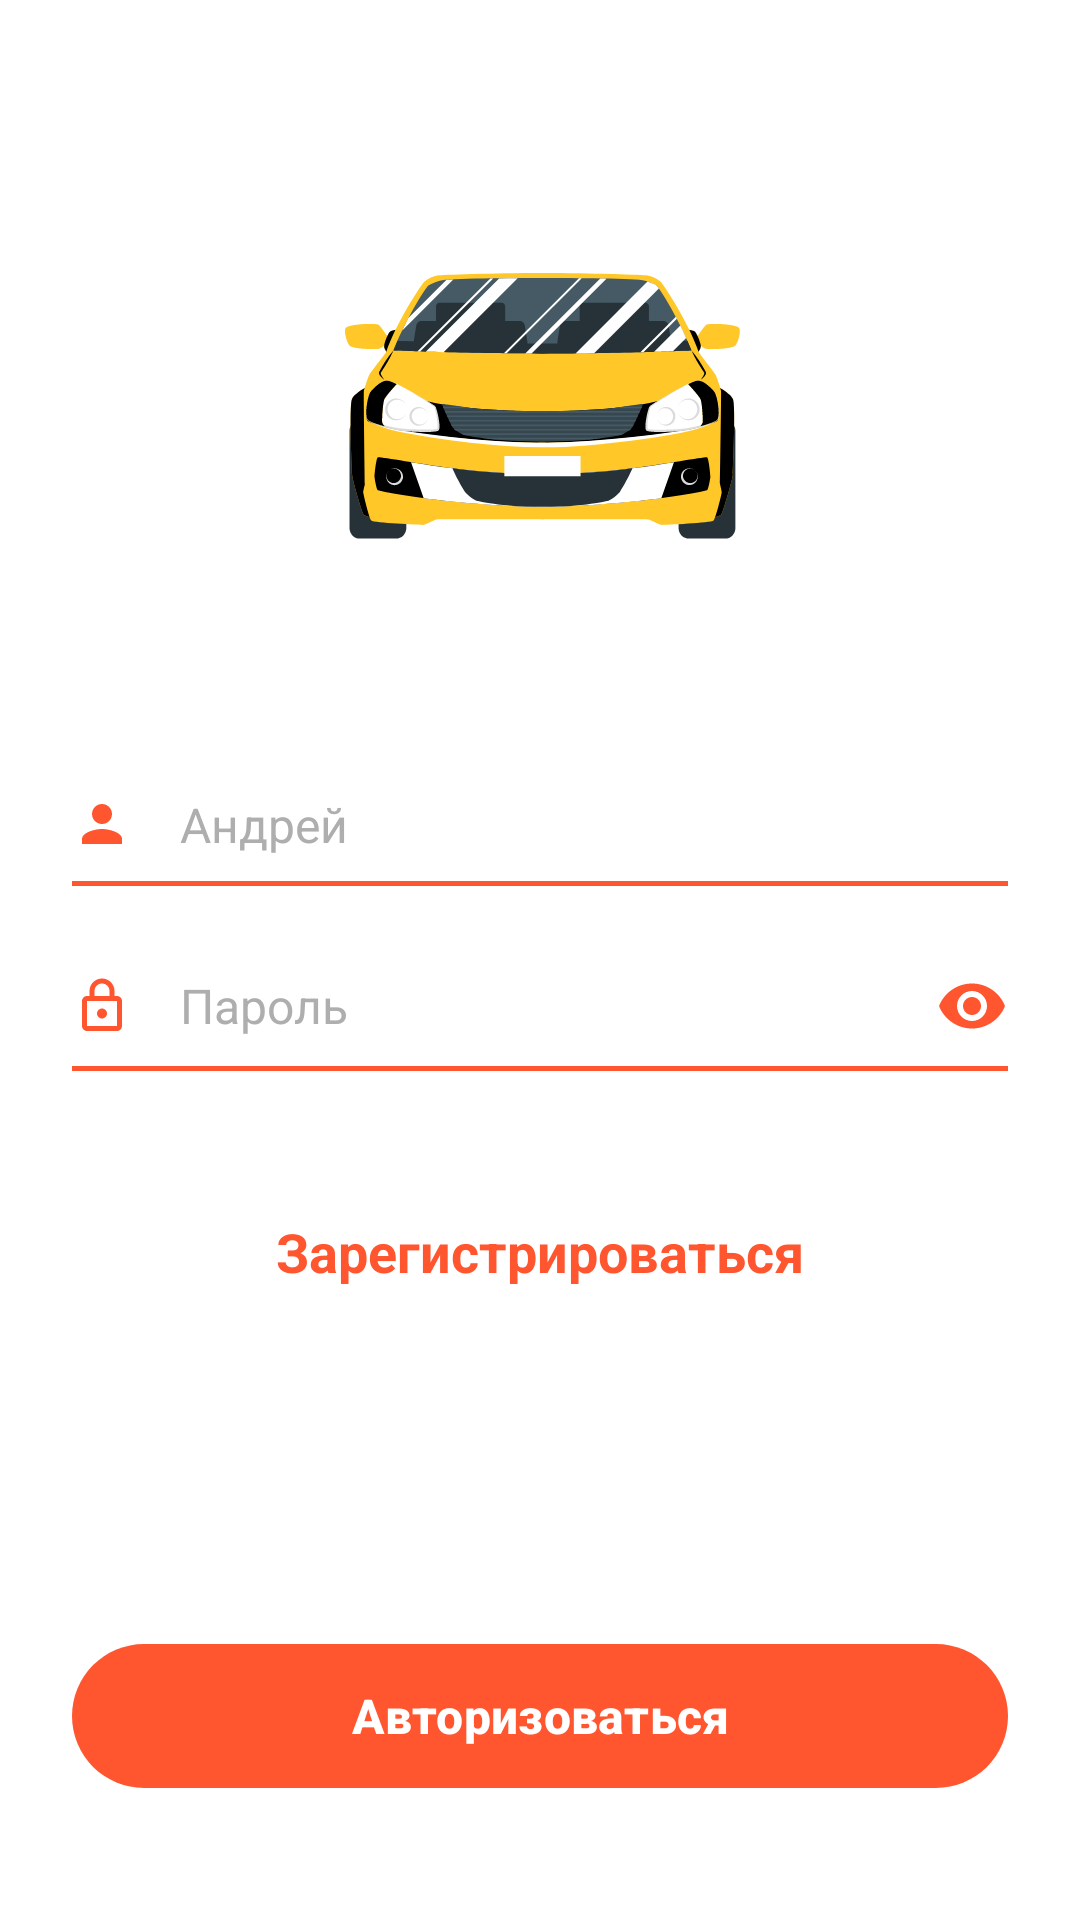

Here is an Android app screen rendered from its layout file. Give the layout XML and the strings, colors and styles it references.
<!-- AndroidManifest.xml: application theme Theme.ChernyavskoyV4 -->
<!-- res/layout/log_in.xml -->
<?xml version="1.0" encoding="utf-8"?>
<androidx.constraintlayout.widget.ConstraintLayout 
    xmlns:android="http://schemas.android.com/apk/res/android"
    xmlns:app="http://schemas.android.com/apk/res-auto"
    android:layout_width="match_parent"
    android:layout_height="match_parent"
    android:background="#FFFFFF"
    android:padding="24dp">

    
    <ImageView
        android:id="@+id/ivLogo"
        android:layout_width="160dp"
        android:layout_height="160dp"
        android:layout_marginTop="32dp"
        android:src="@drawable/logo"
        app:layout_constraintTop_toTopOf="parent"
        app:layout_constraintStart_toStartOf="parent"
        app:layout_constraintEnd_toEndOf="parent"
        android:contentDescription="App Logo" />

    
    <LinearLayout
        android:id="@+id/llUsernameContainer"
        android:layout_width="match_parent"
        android:layout_height="wrap_content"
        android:orientation="vertical"
        android:layout_marginTop="48dp"
        app:layout_constraintTop_toBottomOf="@id/ivLogo">

        <LinearLayout
            android:layout_width="match_parent"
            android:layout_height="wrap_content"
            android:orientation="horizontal"
            android:gravity="center_vertical"
            android:paddingBottom="8dp">

            <ImageView
                android:layout_width="20dp"
                android:layout_height="20dp"
                android:src="@drawable/ic_person"
                app:tint="#FF5630" />

            <EditText
                android:id="@+id/etUsername"
                android:layout_width="0dp"
                android:layout_height="wrap_content"
                android:layout_weight="1"
                android:layout_marginStart="16dp"
                android:background="@null"
                android:hint="Андрей"
                android:textColor="#2E2E2E"
                android:textColorHint="#AEAEAE"
                android:textSize="16sp"
                android:inputType="textPersonName" />
        </LinearLayout>

        <View
            android:layout_width="match_parent"
            android:layout_height="1.5dp"
            android:background="#FF5630" />
    </LinearLayout>

    
    <LinearLayout
        android:id="@+id/llPasswordContainer"
        android:layout_width="match_parent"
        android:layout_height="wrap_content"
        android:orientation="vertical"
        android:layout_marginTop="28dp"
        app:layout_constraintTop_toBottomOf="@id/llUsernameContainer">

        <LinearLayout
            android:layout_width="match_parent"
            android:layout_height="wrap_content"
            android:orientation="horizontal"
            android:gravity="center_vertical"
            android:paddingBottom="8dp">

            <ImageView
                android:layout_width="20dp"
                android:layout_height="20dp"
                android:src="@drawable/ic_lock"
                app:tint="#FF5630" />

            <EditText
                android:id="@+id/etPassword"
                android:layout_width="0dp"
                android:layout_height="wrap_content"
                android:layout_weight="1"
                android:layout_marginStart="16dp"
                android:background="@null"
                android:hint="Пароль"
                android:textColor="#2E2E2E"
                android:textColorHint="#AEAEAE"
                android:textSize="16sp"
                android:inputType="textPassword" />

            <ImageButton
                android:id="@+id/btnPasswordToggle"
                android:layout_width="24dp"
                android:layout_height="24dp"
                android:background="?attr/selectableItemBackgroundBorderless"
                android:src="@drawable/ic_eye"
                app:tint="#FF5630"
                android:contentDescription="Toggle Password Visibility" />
        </LinearLayout>

        <View
            android:layout_width="match_parent"
            android:layout_height="1.5dp"
            android:background="#FF5630" />
    </LinearLayout>

    
    <TextView
        android:id="@+id/btnRegister"
        android:layout_width="wrap_content"
        android:layout_height="wrap_content"
        android:layout_marginTop="48dp"
        android:text="Зарегистрироваться"
        android:textColor="#FF5630"
        android:textSize="18sp"
        android:textStyle="bold"
        android:clickable="true"
        android:focusable="true"
        app:layout_constraintTop_toBottomOf="@id/llPasswordContainer"
        app:layout_constraintStart_toStartOf="parent"
        app:layout_constraintEnd_toEndOf="parent" />

    
    <com.google.android.material.button.MaterialButton
        android:id="@+id/btnAuthorize"
        android:layout_width="match_parent"
        android:layout_height="56dp"
        android:layout_marginBottom="16dp"
        android:text="Авторизоваться"
        android:textColor="#FFFFFF"
        android:textSize="16sp"
        android:textStyle="bold"
        app:cornerRadius="28dp"
        app:backgroundTint="#FF5630"
        app:layout_constraintBottom_toBottomOf="parent" />

</androidx.constraintlayout.widget.ConstraintLayout>
<!-- resources referenced by this layout -->
<resources>
  <!-- drawable ic_eye (drawable) -->
  <?xml version="1.0" encoding="utf-8"?>
  <vector xmlns:android="http://schemas.android.com/apk/res/android"
      android:width="24dp"
      android:height="24dp"
      android:viewportWidth="24"
      android:viewportHeight="24">
    <path
        android:fillColor="#FFC222"
        android:pathData="M12,4.5C7,4.5 2.73,7.61 1,12c1.73,4.39 6,7.5 11,7.5s9.27,-3.11 11,-7.5c-1.73,-4.39 -6,-7.5 -11,-7.5zM12,17c-2.76,0 -5,-2.24 -5,-5s2.24,-5 5,-5 5,2.24 5,5 -2.24,5 -5,5zm0,-8c-1.66,0 -3,1.34 -3,3s1.34,3 3,3 3,-1.34 3,-3 -1.34,-3 -3,-3z"/>
  </vector>
  <!-- drawable ic_lock (drawable) -->
  <?xml version="1.0" encoding="utf-8"?>
  <vector xmlns:android="http://schemas.android.com/apk/res/android"
      android:width="24dp"
      android:height="24dp"
      android:viewportWidth="24"
      android:viewportHeight="24">
    <path
        android:fillColor="#FFC222"
        android:pathData="M18,8h-1V6c0,-2.76 -2.24,-5 -5,-5S7,3.24 7,6v2H6c-1.1,0 -2,0.9 -2,2v10c0,1.1 0.9,2 2,2h12c1.1,0 2,-0.9 2,-2V10C20,8.9 19.1,8 18,8zM9,6c0,-1.66 1.34,-3 3,-3s3,1.34 3,3v2H9V6zm9,14H6V10h12v10zm-6,-3c1.1,0 2,-0.9 2,-2s-0.9,-2 -2,-2 -2,0.9 -2,2 0.9,2 2,2z"/>
  </vector>
  <!-- drawable ic_person (drawable) -->
  <?xml version="1.0" encoding="utf-8"?>
  <vector xmlns:android="http://schemas.android.com/apk/res/android"
      android:width="24dp"
      android:height="24dp"
      android:viewportWidth="24"
      android:viewportHeight="24">
    <path
        android:fillColor="#8C8C8C"
        android:pathData="M12,12c2.21,0 4,-1.79 4,-4s-1.79,-4 -4,-4 -4,1.79 -4,4 1.79,4 4,4zm0,2c-2.67,0 -8,1.34 -8,4v2h16v-2c0,-2.66 -5.33,-4 -8,-4z"/>
  </vector>
  <!-- drawable logo: vector/xml drawable (drawable, 24638 chars, omitted) -->
  <style name="Theme.ChernyavskoyV4" parent="Base.Theme.ChernyavskoyV4" />
  <style name="Base.Theme.ChernyavskoyV4" parent="Theme.Material3.DayNight.NoActionBar">
          
          <item name="colorPrimary">@color/colorPrimary</item>
      </style>
  <color name="colorPrimary">#FFC222</color>
</resources>
